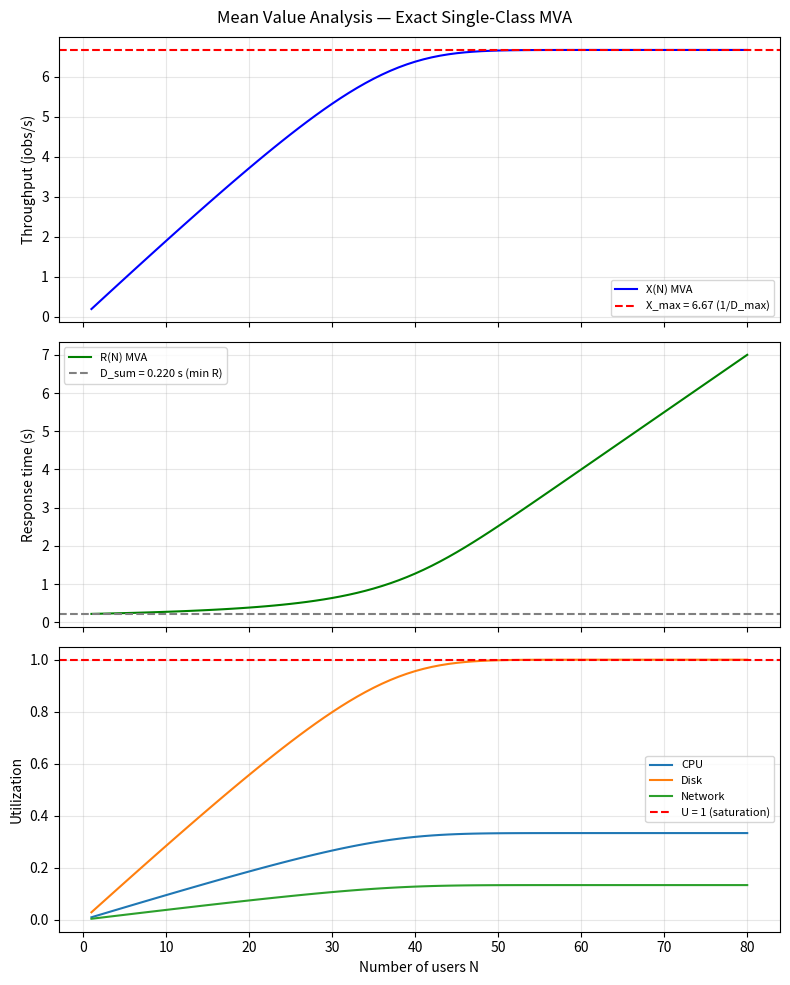

This figure's Python source:
"""
Mean Value Analysis (MVA) — exact, single class.
Algorithm: Reiser & Lavenberg (1980). Source: Lazowska et al., QSP Chapter 6.

Gives the exact throughput, response time, and queue lengths for a closed,
single-class, product-form queueing network.

Usage
-----
1. Fill in DEVICES and THINK_TIME below.
2. Run: python mva_calc.py
3. Inspect the printed table and the saved plot.
"""

from __future__ import annotations

import matplotlib.pyplot as plt

# ---------------------------------------------------------------------------
# Model parameters — edit these
# ---------------------------------------------------------------------------

DEVICES: dict[str, float] = {
    "CPU":     0.050,   # service demand D_k in seconds per system job
    "Disk":    0.150,
    "Network": 0.020,
}
THINK_TIME: float = 5.0    # Z, mean think time in seconds (0 = batch)
N_MAX: int = 80            # compute for N = 1 .. N_MAX


# ---------------------------------------------------------------------------
# MVA algorithm
# ---------------------------------------------------------------------------

def mva(devices: dict[str, float], Z: float, N_max: int) -> dict:
    """Exact single-class MVA.

    Returns per-N arrays: throughput, response time, utilizations, queue lengths.
    """
    keys = list(devices.keys())
    D = [devices[k] for k in keys]
    K = len(D)

    # initialization: empty system
    Q = [0.0] * K   # Q_k(0) = 0

    results = {"N": [], "X": [], "R": [], "U": {k: [] for k in keys},
               "Q": {k: [] for k in keys}}

    for n in range(1, N_max + 1):
        # Step 1: residence time (arrival theorem)
        R_k = [D[i] * (1.0 + Q[i]) for i in range(K)]

        # Step 2: throughput
        X = n / (Z + sum(R_k))

        # Step 3: queue lengths
        Q = [X * R_k[i] for i in range(K)]

        R = sum(R_k)
        results["N"].append(n)
        results["X"].append(X)
        results["R"].append(R)
        for i, k in enumerate(keys):
            results["U"][k].append(X * D[i])
            results["Q"][k].append(Q[i])

    results["devices"] = devices
    results["Z"] = Z
    results["bottleneck"] = max(devices, key=lambda k: devices[k])
    return results


def print_table(r: dict, step: int = 5) -> None:
    print("=== MVA Results ===")
    print(f"  Bottleneck: {r['bottleneck']}  (D = {r['devices'][r['bottleneck']]:.4f} s)")
    print()
    header = f"  {'N':>5}  {'X':>8}  {'R':>8}  " + \
             "  ".join(f"U_{k[:4]:4s}" for k in r["devices"])
    print(header)
    for i, n in enumerate(r["N"]):
        if n % step == 0 or n == 1:
            utils = "  ".join(f"{r['U'][k][i]:8.3f}" for k in r["devices"])
            print(f"  {n:5d}  {r['X'][i]:8.3f}  {r['R'][i]:8.3f}  {utils}")


def plot(r: dict, output: str = "mva_plot.png") -> None:
    ns = r["N"]
    D_max = max(r["devices"].values())
    D_sum = sum(r["devices"].values())

    fig, (ax1, ax2, ax3) = plt.subplots(3, 1, figsize=(8, 10), sharex=True)
    fig.suptitle("Mean Value Analysis — Exact Single-Class MVA")

    # Throughput
    ax1.plot(ns, r["X"], "b-", label="X(N) MVA")
    ax1.axhline(1.0 / D_max, color="r", linestyle="--",
                label=f"X_max = {1/D_max:.2f} (1/D_max)")
    ax1.set_ylabel("Throughput (jobs/s)")
    ax1.legend(fontsize=8)
    ax1.grid(True, alpha=0.3)

    # Response time
    ax2.plot(ns, r["R"], "g-", label="R(N) MVA")
    ax2.axhline(D_sum, color="gray", linestyle="--",
                label=f"D_sum = {D_sum:.3f} s (min R)")
    ax2.set_ylabel("Response time (s)")
    ax2.legend(fontsize=8)
    ax2.grid(True, alpha=0.3)

    # Utilizations
    for k in r["devices"]:
        ax3.plot(ns, r["U"][k], label=k)
    ax3.axhline(1.0, color="r", linestyle="--", label="U = 1 (saturation)")
    ax3.set_xlabel("Number of users N")
    ax3.set_ylabel("Utilization")
    ax3.legend(fontsize=8)
    ax3.grid(True, alpha=0.3)

    plt.tight_layout()
    plt.savefig(output, dpi=120)
    print(f"Plot saved to {output}")


if __name__ == "__main__":
    result = mva(DEVICES, THINK_TIME, N_MAX)
    print_table(result)
    plot(result)
